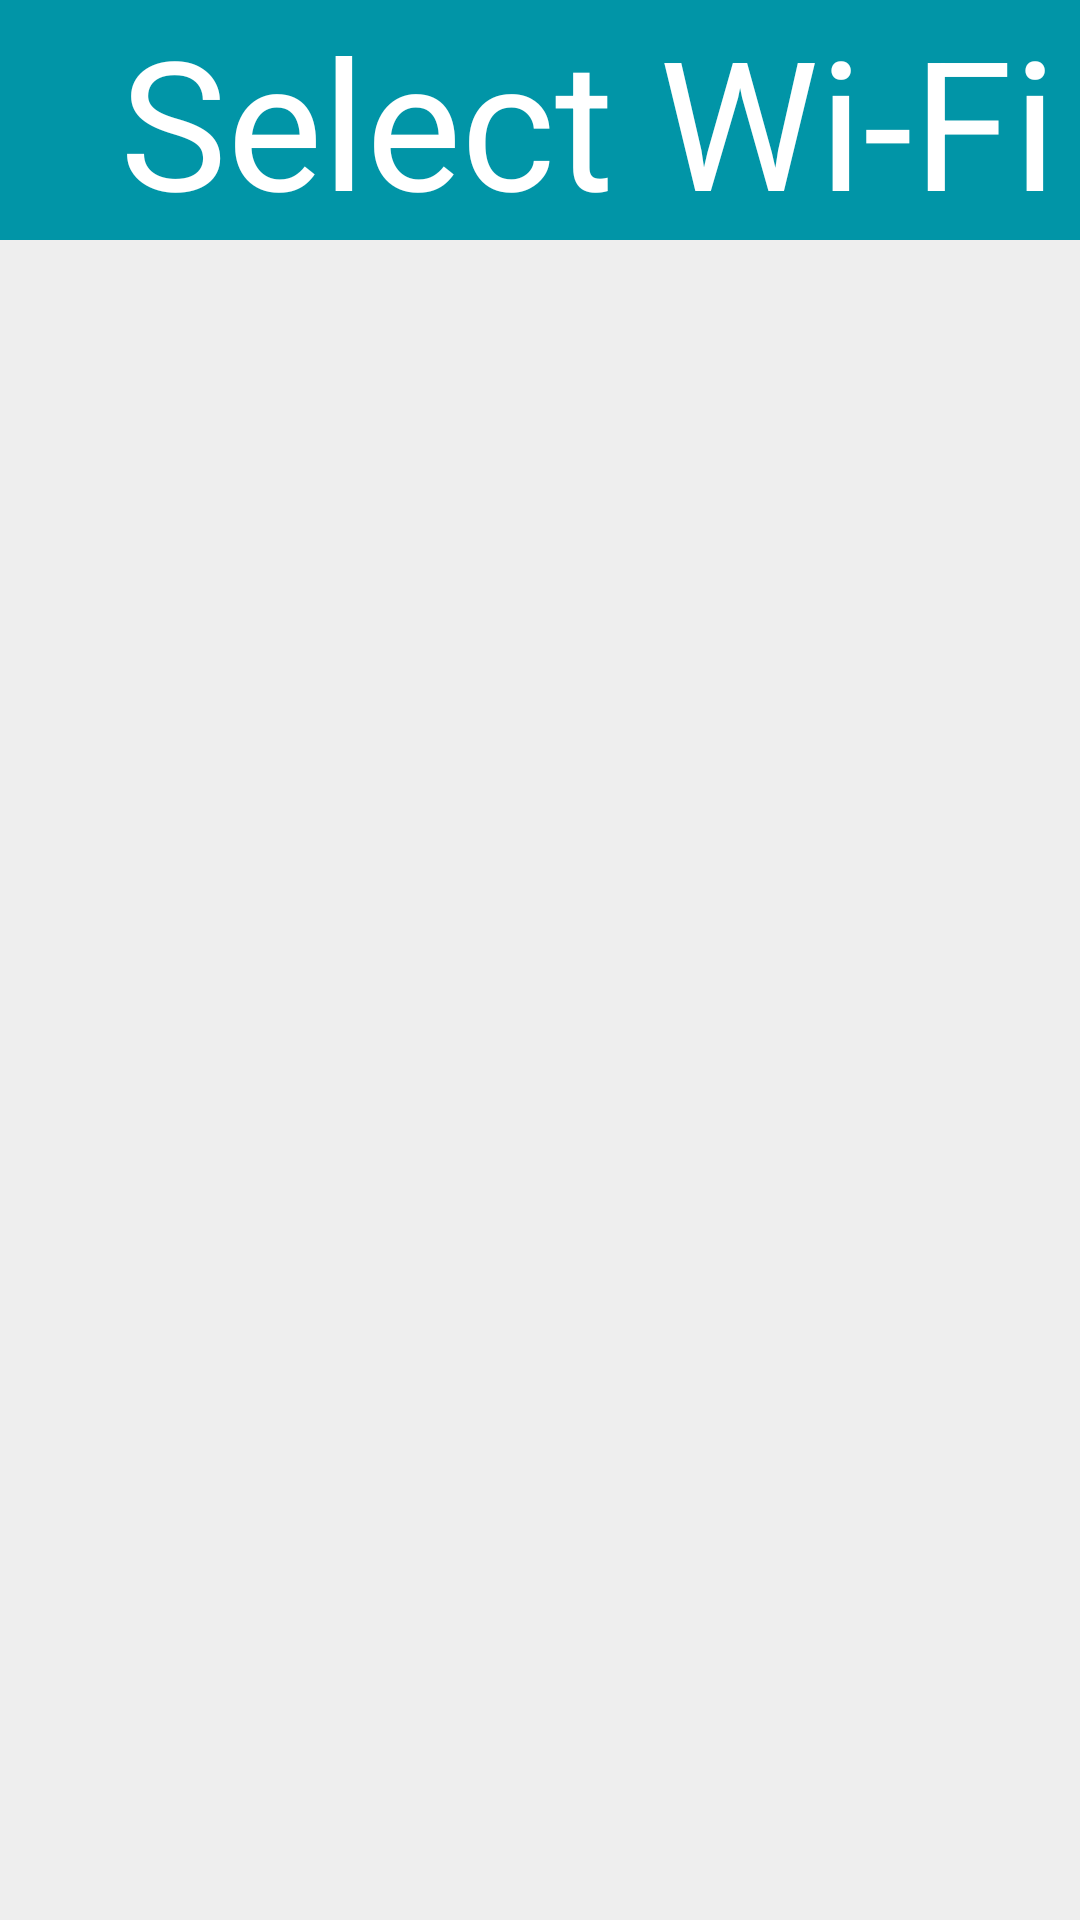

Reconstruct the res/layout file that produces this screen, plus the resources it refers to.
<!-- AndroidManifest.xml: application theme Theme.P2pConnectionExample -->
<!-- res/layout/activity_main.xml -->
<?xml version="1.0" encoding="utf-8"?>
<androidx.constraintlayout.widget.ConstraintLayout xmlns:android="http://schemas.android.com/apk/res/android"
    xmlns:app="http://schemas.android.com/apk/res-auto"
    xmlns:tools="http://schemas.android.com/tools"
    android:layout_width="match_parent"
    android:layout_height="match_parent"
    android:background="#EEEEEE"
    tools:context=".MainActivity">

    <TextView
        android:layout_width="match_parent"
        android:layout_height="wrap_content"
        android:id="@+id/wifi_title_background"
        android:textSize="60sp"
        android:background="#0195A7"
        android:gravity="left"
        android:layout_gravity="center"
        app:layout_constraintTop_toTopOf="parent"
        app:layout_constraintStart_toStartOf="parent"
        app:layout_constraintEnd_toEndOf="parent"/>

    <TextView
        android:layout_width="wrap_content"
        android:layout_height="wrap_content"
        android:id="@+id/wifiTitle"
        android:text="Select Wi-Fi"
        android:textColor="@color/white"
        android:textSize="60sp"
        android:layout_marginLeft="40dp"
        app:layout_constraintTop_toTopOf="parent"
        app:layout_constraintStart_toStartOf="parent"
        />



    <androidx.recyclerview.widget.RecyclerView
        android:id="@+id/p2plist_recyclerview"
        android:layout_width="match_parent"
        android:layout_height="0dp"
        android:background="#EEEEEE"
        app:layoutManager="androidx.recyclerview.widget.LinearLayoutManager"
        app:layout_constraintStart_toStartOf="parent"
        app:layout_constraintTop_toBottomOf="@id/wifi_title_background"
        />

</androidx.constraintlayout.widget.ConstraintLayout>
<!-- resources referenced by this layout -->
<resources>
  <style name="Theme.P2pConnectionExample" parent="Base.Theme.P2pConnectionExample" />
  <style name="Base.Theme.P2pConnectionExample" parent="Theme.Material3.DayNight.NoActionBar">
          
          
      </style>
  <!-- not gathered from this repository: default colours our renderer supplied (Android Studio template values) -->
  <color name="white">#FFFFFFFF</color>
</resources>
